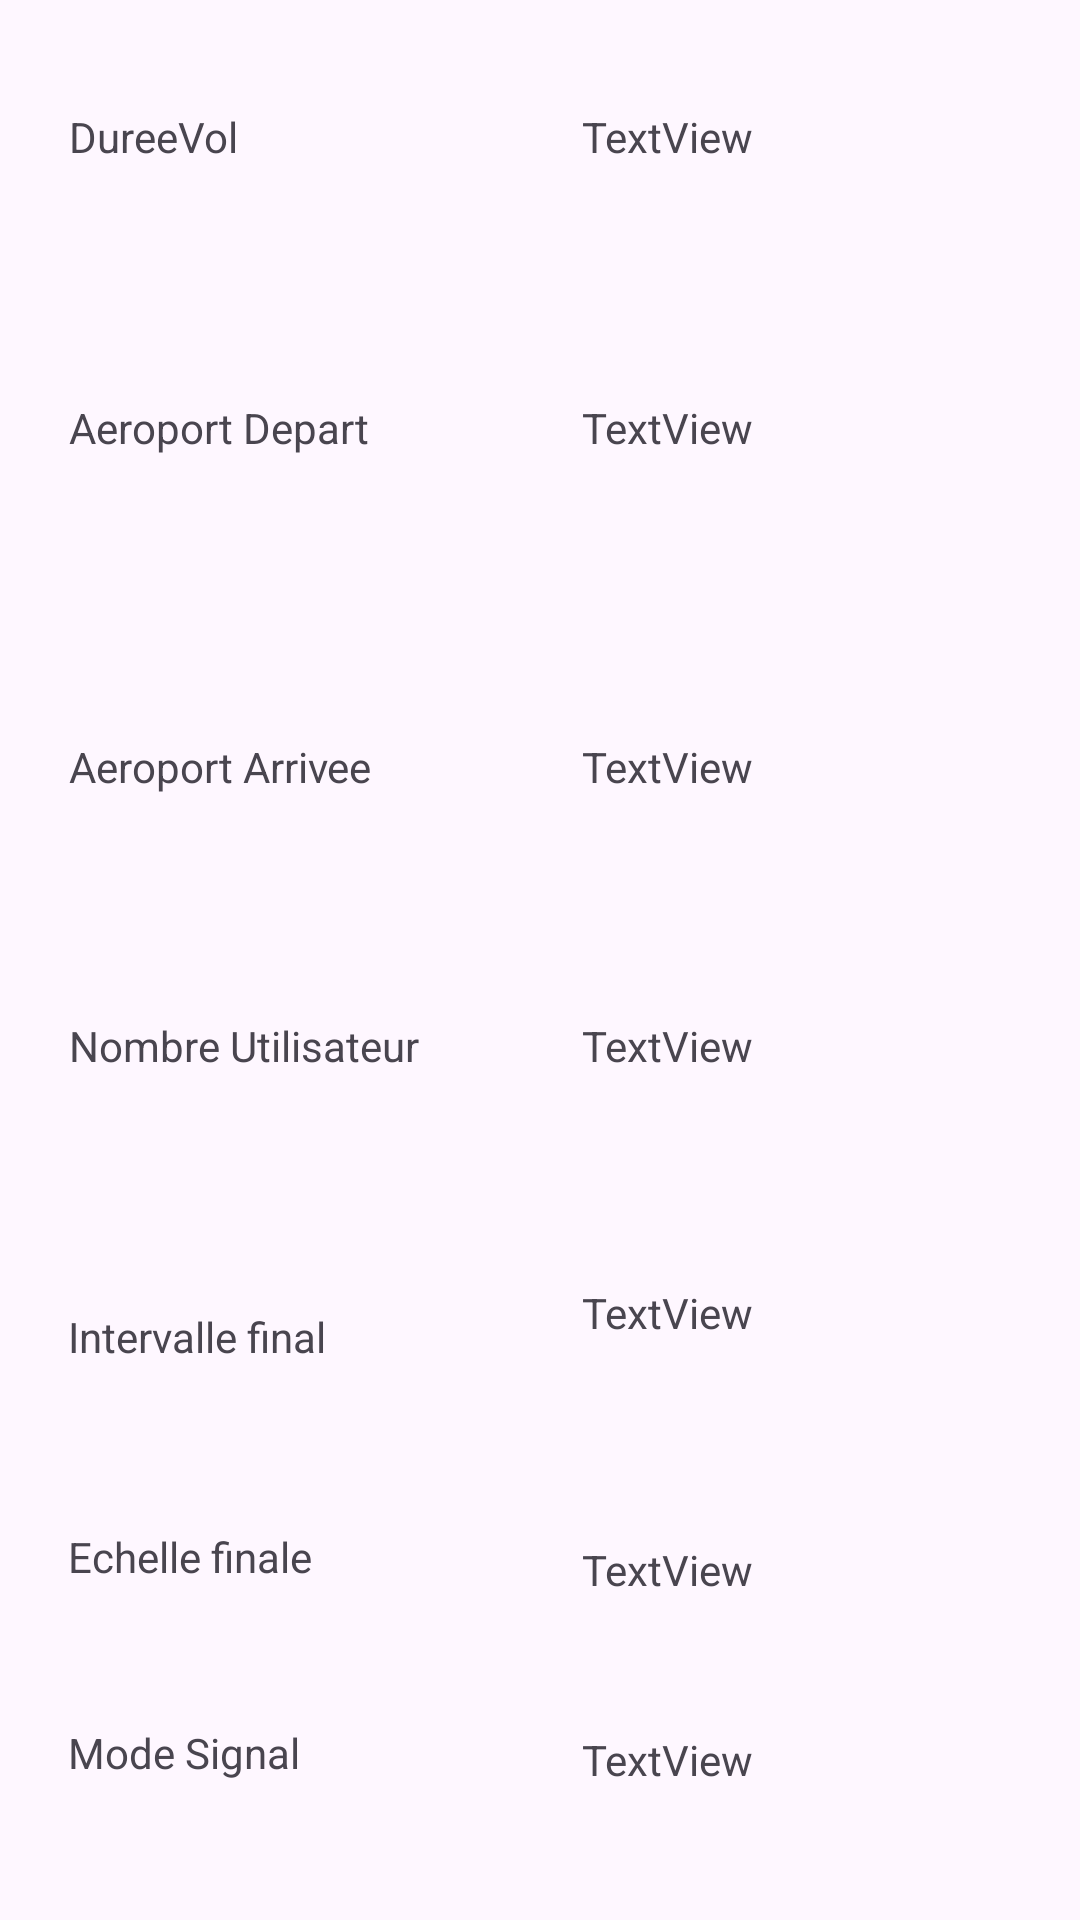

Reconstruct the res/layout file that produces this screen, plus the resources it refers to.
<!-- AndroidManifest.xml: application theme Theme.ApplicationISA -->
<!-- res/layout/activity_parametres_activite.xml -->
<?xml version="1.0" encoding="utf-8"?>
<androidx.constraintlayout.widget.ConstraintLayout xmlns:android="http://schemas.android.com/apk/res/android"
    xmlns:app="http://schemas.android.com/apk/res-auto"
    xmlns:tools="http://schemas.android.com/tools"
    android:layout_width="match_parent"
    android:layout_height="match_parent"
    tools:context=".test.ParametresActivite">

    <TextView
        android:id="@+id/dureevol"
        android:layout_width="142dp"
        android:layout_height="49dp"
        android:layout_marginTop="36dp"
        android:layout_marginEnd="24dp"
        android:text="TextView"
        app:layout_constraintEnd_toEndOf="parent"
        app:layout_constraintTop_toTopOf="parent" />

    <TextView
        android:id="@+id/aeroportdepart"
        android:layout_width="142dp"
        android:layout_height="49dp"
        android:layout_marginTop="48dp"
        android:layout_marginEnd="24dp"
        android:text="TextView"
        app:layout_constraintEnd_toEndOf="parent"
        app:layout_constraintTop_toBottomOf="@+id/dureevol" />

    <TextView
        android:id="@+id/aeroportarrivee"
        android:layout_width="142dp"
        android:layout_height="49dp"
        android:layout_marginTop="64dp"
        android:layout_marginEnd="24dp"
        android:text="TextView"
        app:layout_constraintEnd_toEndOf="parent"
        app:layout_constraintTop_toBottomOf="@+id/aeroportdepart" />

    <TextView
        android:id="@+id/nbutilisateur"
        android:layout_width="142dp"
        android:layout_height="49dp"
        android:layout_marginTop="44dp"
        android:layout_marginEnd="24dp"
        android:text="TextView"
        app:layout_constraintEnd_toEndOf="parent"
        app:layout_constraintTop_toBottomOf="@+id/aeroportarrivee" />

    <TextView
        android:id="@+id/intervallefinal"
        android:layout_width="142dp"
        android:layout_height="49dp"
        android:layout_marginTop="40dp"
        android:layout_marginEnd="24dp"
        android:text="TextView"
        app:layout_constraintEnd_toEndOf="parent"
        app:layout_constraintTop_toBottomOf="@+id/nbutilisateur" />

    <TextView
        android:id="@+id/echellefinal"
        android:layout_width="142dp"
        android:layout_height="49dp"
        android:layout_marginEnd="24dp"
        android:text="TextView"
        app:layout_constraintBottom_toBottomOf="parent"
        app:layout_constraintEnd_toEndOf="parent"
        app:layout_constraintTop_toBottomOf="@+id/intervallefinal"
        app:layout_constraintVertical_bias="0.323" />

    <TextView
        android:id="@+id/modesignal"
        android:layout_width="142dp"
        android:layout_height="49dp"
        android:layout_marginEnd="24dp"
        android:text="TextView"
        app:layout_constraintBottom_toBottomOf="parent"
        app:layout_constraintEnd_toEndOf="parent"
        app:layout_constraintTop_toBottomOf="@+id/echellefinal"
        app:layout_constraintVertical_bias="0.505" />

    <TextView
        android:id="@+id/textView11"
        android:layout_width="142dp"
        android:layout_height="49dp"
        android:text="Mode Signal"
        app:layout_constraintBottom_toBottomOf="parent"
        app:layout_constraintEnd_toStartOf="@+id/modesignal"
        app:layout_constraintHorizontal_bias="0.436"
        app:layout_constraintStart_toStartOf="parent"
        app:layout_constraintTop_toBottomOf="@+id/textView22" />

    <TextView
        android:id="@+id/textView22"
        android:layout_width="142dp"
        android:layout_height="49dp"
        android:text="Echelle finale"
        app:layout_constraintBottom_toBottomOf="parent"
        app:layout_constraintEnd_toStartOf="@+id/echellefinal"
        app:layout_constraintHorizontal_bias="0.436"
        app:layout_constraintStart_toStartOf="parent"
        app:layout_constraintTop_toBottomOf="@+id/textView33"
        app:layout_constraintVertical_bias="0.229" />

    <TextView
        android:id="@+id/textView33"
        android:layout_width="142dp"
        android:layout_height="49dp"
        android:layout_marginTop="48dp"
        android:text="Intervalle final"
        app:layout_constraintEnd_toStartOf="@+id/intervallefinal"
        app:layout_constraintHorizontal_bias="0.436"
        app:layout_constraintStart_toStartOf="parent"
        app:layout_constraintTop_toBottomOf="@+id/textView44" />

    <TextView
        android:id="@+id/textView44"
        android:layout_width="142dp"
        android:layout_height="49dp"
        android:layout_marginTop="44dp"
        android:text="Nombre Utilisateur"
        app:layout_constraintEnd_toStartOf="@+id/nbutilisateur"
        app:layout_constraintHorizontal_bias="0.44"
        app:layout_constraintStart_toStartOf="parent"
        app:layout_constraintTop_toBottomOf="@+id/textView55" />

    <TextView
        android:id="@+id/textView55"
        android:layout_width="142dp"
        android:layout_height="49dp"
        android:layout_marginTop="64dp"
        android:text="Aeroport Arrivee"
        app:layout_constraintEnd_toStartOf="@+id/aeroportarrivee"
        app:layout_constraintHorizontal_bias="0.44"
        app:layout_constraintStart_toStartOf="parent"
        app:layout_constraintTop_toBottomOf="@+id/textView66" />

    <TextView
        android:id="@+id/textView66"
        android:layout_width="142dp"
        android:layout_height="49dp"
        android:layout_marginTop="48dp"
        android:text="Aeroport Depart"
        app:layout_constraintEnd_toStartOf="@+id/aeroportdepart"
        app:layout_constraintHorizontal_bias="0.44"
        app:layout_constraintStart_toStartOf="parent"
        app:layout_constraintTop_toBottomOf="@+id/textView77" />

    <TextView
        android:id="@+id/textView77"
        android:layout_width="142dp"
        android:layout_height="49dp"
        android:layout_marginTop="36dp"
        android:text="DureeVol"
        app:layout_constraintEnd_toStartOf="@+id/dureevol"
        app:layout_constraintHorizontal_bias="0.44"
        app:layout_constraintStart_toStartOf="parent"
        app:layout_constraintTop_toTopOf="parent" />
</androidx.constraintlayout.widget.ConstraintLayout>
<!-- resources referenced by this layout -->
<resources>
  <style name="Theme.ApplicationISA" parent="Base.Theme.ApplicationISA" />
  <style name="Base.Theme.ApplicationISA" parent="Theme.Material3.DayNight.NoActionBar">
          
          
      </style>
</resources>
